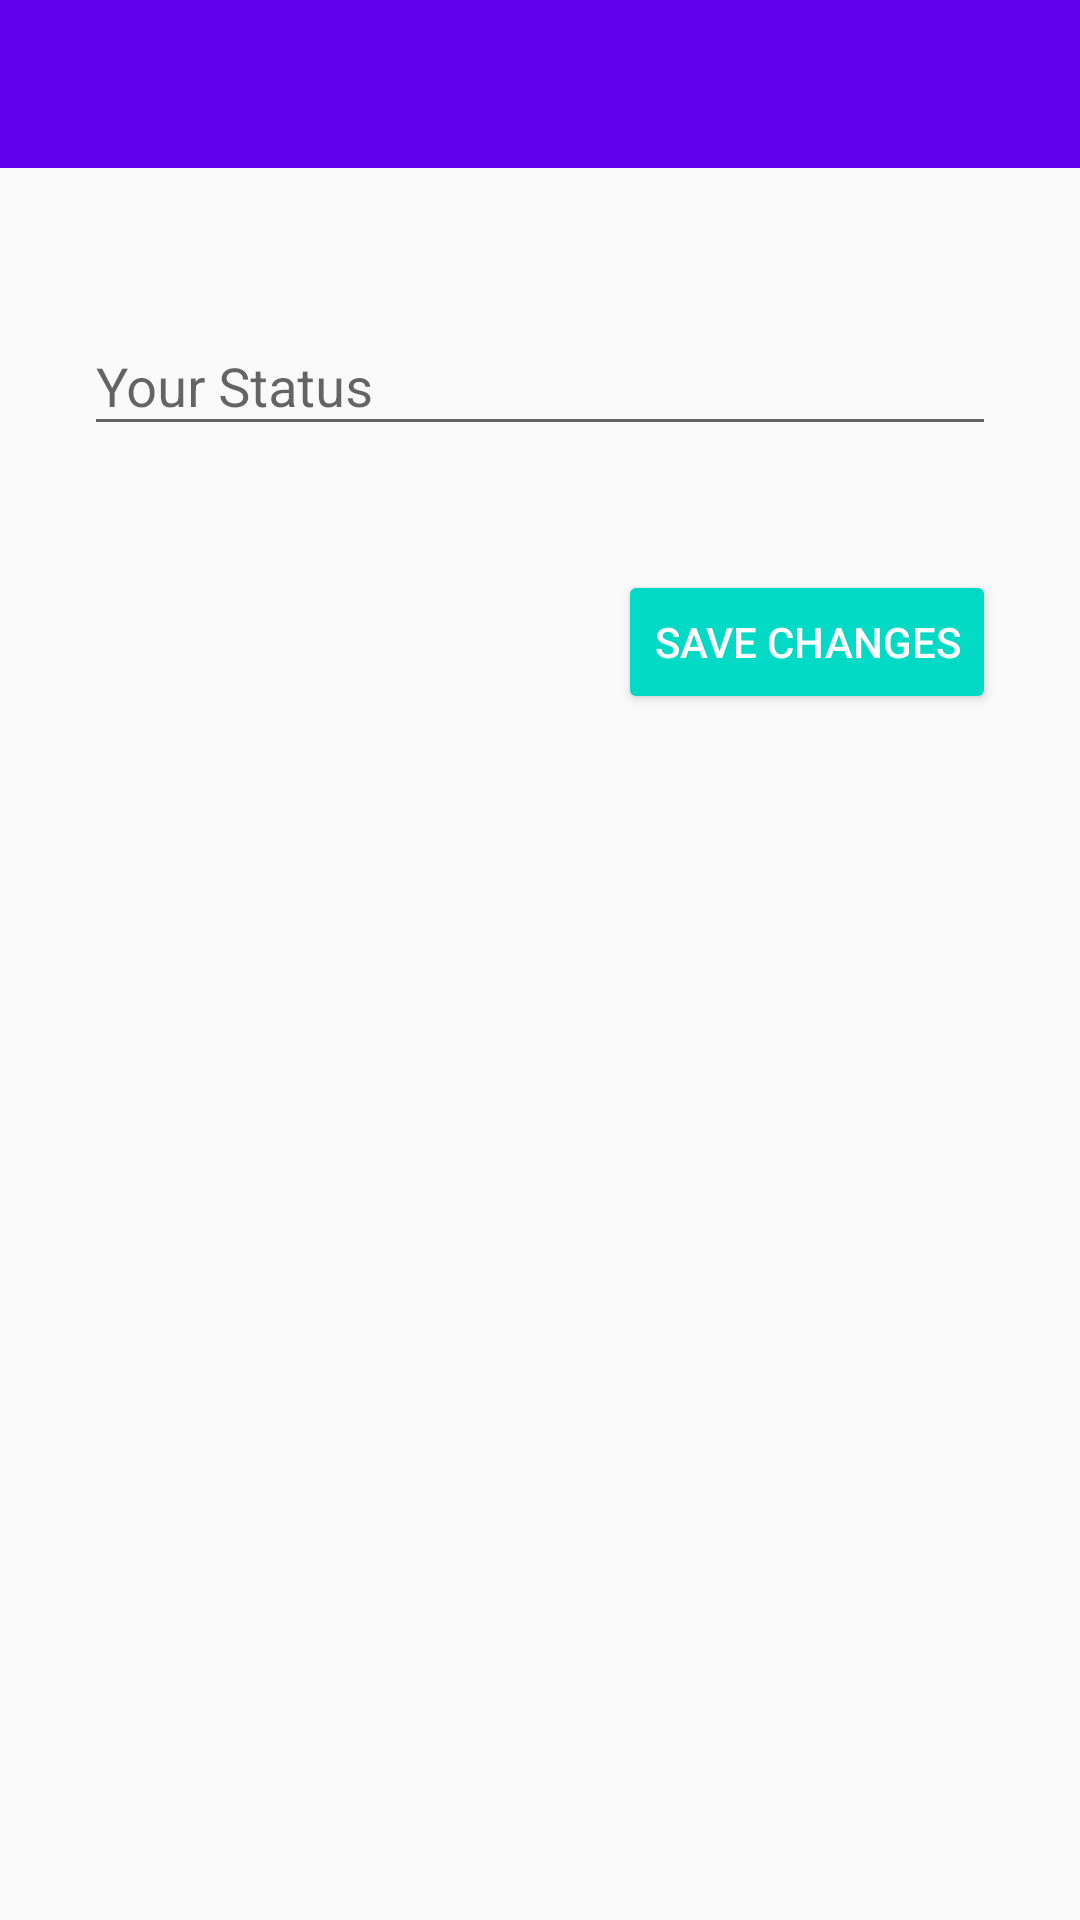

Write the Android layout XML for this screen, with the resource values it uses.
<!-- AndroidManifest.xml: application theme AppTheme -->
<!-- res/layout/activity_status.xml -->
<?xml version="1.0" encoding="utf-8"?>
<android.support.constraint.ConstraintLayout xmlns:android="http://schemas.android.com/apk/res/android"
    xmlns:app="http://schemas.android.com/apk/res-auto"
    xmlns:tools="http://schemas.android.com/tools"
    android:layout_width="match_parent"
    android:layout_height="match_parent"
    tools:context=".StatusActivity">

    <include
        android:id="@+id/status_appBarLayout"
        layout="@layout/app_bar_layout"
        android:layout_width="0dp"
        android:layout_height="wrap_content"
        app:layout_constraintBottom_toBottomOf="parent"
        app:layout_constraintEnd_toEndOf="parent"
        app:layout_constraintHorizontal_bias="1.0"
        app:layout_constraintStart_toStartOf="parent"
        app:layout_constraintTop_toTopOf="parent"
        app:layout_constraintVertical_bias="0.0" />

    <android.support.design.widget.TextInputLayout
        android:id="@+id/textInputLayout4"
        android:layout_width="344dp"
        android:layout_height="wrap_content"
        android:layout_marginBottom="8dp"
        android:layout_marginEnd="8dp"
        android:layout_marginStart="8dp"
        android:layout_marginTop="8dp"
        app:layout_constraintBottom_toBottomOf="parent"
        app:layout_constraintEnd_toEndOf="parent"
        app:layout_constraintHorizontal_bias="0.0"
        app:layout_constraintStart_toStartOf="parent"
        app:layout_constraintTop_toBottomOf="@+id/status_appBarLayout"
        app:layout_constraintVertical_bias="0.063">

        <android.support.design.widget.TextInputEditText
            android:id="@+id/status_input"
            android:layout_width="match_parent"
            android:layout_height="wrap_content"
            android:layout_marginEnd="20dp"
            android:layout_marginStart="20dp"
            android:hint="Your Status"
            android:inputType="textAutoCorrect" />
    </android.support.design.widget.TextInputLayout>

    <Button
        android:id="@+id/save_btn"
        android:layout_width="wrap_content"
        android:layout_height="wrap_content"
        android:layout_marginBottom="8dp"
        android:layout_marginEnd="28dp"
        android:layout_marginStart="8dp"
        android:layout_marginTop="8dp"
        android:backgroundTint="@color/colorAccent"
        android:text="Save Changes"
        android:textColor="@android:color/white"
        app:layout_constraintBottom_toBottomOf="parent"
        app:layout_constraintEnd_toEndOf="parent"
        app:layout_constraintHorizontal_bias="1.0"
        app:layout_constraintStart_toStartOf="parent"
        app:layout_constraintTop_toBottomOf="@+id/textInputLayout4"
        app:layout_constraintVertical_bias="0.078" />

</android.support.constraint.ConstraintLayout>
<!-- res/layout/app_bar_layout.xml (included above) -->
<?xml version="1.0" encoding="utf-8"?>
<android.support.v7.widget.Toolbar
    xmlns:android="http://schemas.android.com/apk/res/android"
    android:layout_width="match_parent"
    android:layout_height="wrap_content"
    android:background="@color/colorPrimary"
    android:theme="@style/Base.ThemeOverlay.AppCompat.Dark.ActionBar">

</android.support.v7.widget.Toolbar>
<!-- resources referenced by this layout -->
<resources>
  <style name="AppTheme" parent="Theme.AppCompat.Light.NoActionBar">
          
          <item name="colorPrimary">@color/colorPrimary</item>
          <item name="colorPrimaryDark">@color/colorPrimaryDark</item>
          <item name="colorAccent">@color/colorAccent</item>
      </style>
  <!-- not gathered from this repository: default colours our renderer supplied (Android Studio template values) -->
  <color name="colorPrimary">#FF6200EE</color>
  <color name="colorPrimaryDark">#FF3700B3</color>
  <color name="colorAccent">#FF03DAC5</color>
</resources>
